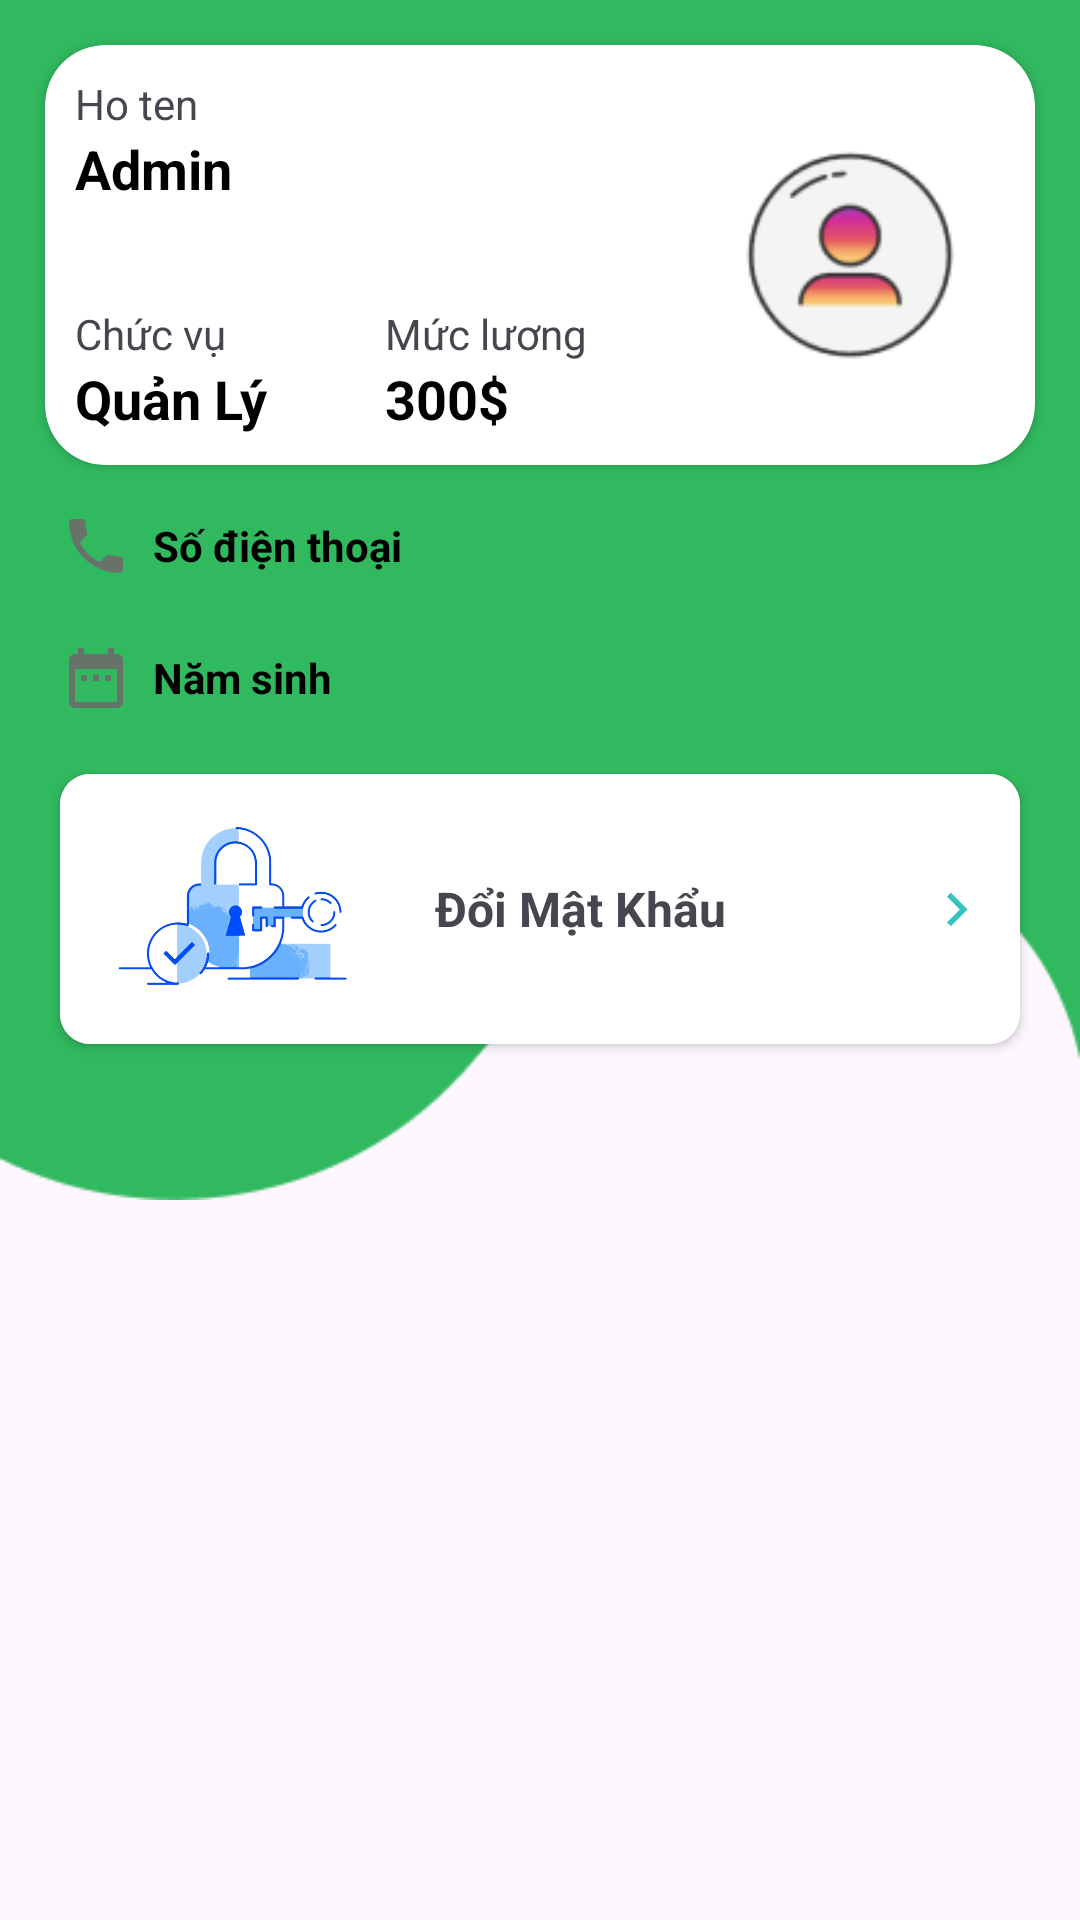

Produce the Android XML layout that renders to this screen, including the resource entries it uses.
<!-- AndroidManifest.xml: application theme Theme.WarehouseManager -->
<!-- res/layout/fragment_thong_tin_ca_nhan.xml -->
<?xml version="1.0" encoding="utf-8"?>
<FrameLayout xmlns:android="http://schemas.android.com/apk/res/android"
    xmlns:tools="http://schemas.android.com/tools"
    android:layout_width="match_parent"
    android:layout_height="match_parent"
    xmlns:app="http://schemas.android.com/apk/res-auto"
    tools:context=".Fragment.ThongTinCaNhanFragment">
    <LinearLayout
        android:layout_width="match_parent"
        android:layout_height="400dp"
        android:background="@drawable/background_fragment"
        android:orientation="vertical"
        >

    </LinearLayout>
    <LinearLayout
        android:layout_width="match_parent"
        android:layout_height="match_parent"
        android:orientation="vertical"
        android:layout_margin="10dp"
        >
        <androidx.cardview.widget.CardView
            android:layout_width="match_parent"
            android:layout_height="wrap_content"
            android:background="@drawable/rectangle_8126"
            app:cardCornerRadius="20dp"
            android:layout_margin="5dp"
            >
            <LinearLayout
                android:layout_width="match_parent"
                android:layout_height="wrap_content"
                android:orientation="horizontal"
                android:padding="10dp"
                >
                <LinearLayout
                    android:layout_width="0dp"
                    android:layout_height="match_parent"
                    android:layout_weight="1"
                    android:orientation="vertical"
                    >
                    <TextView
                        android:layout_width="wrap_content"
                        android:layout_height="wrap_content"
                        android:text="Ho ten"/>
                    <TextView
                        android:id="@+id/profile_hoTen"
                        android:layout_width="wrap_content"
                        android:layout_height="wrap_content"
                        android:text="Admin"
                        android:textStyle="bold"
                        android:textColor="#000000"
                        android:textSize="18dp"/>
                    <LinearLayout
                        android:layout_width="match_parent"
                        android:layout_height="match_parent"
                        android:orientation="horizontal"
                        android:layout_marginTop="10dp"
                        android:gravity="bottom"
                        >
                        <LinearLayout
                            android:layout_width="0dp"
                            android:layout_height="wrap_content"
                            android:layout_weight="1"
                            android:orientation="vertical"

                            >
                            <TextView
                                android:layout_width="wrap_content"
                                android:layout_height="wrap_content"
                                android:text="Chức vụ"/>
                            <TextView
                                android:id="@+id/profile_chucVu"
                                android:layout_width="wrap_content"
                                android:layout_height="wrap_content"
                                android:text="Quản Lý"
                                android:textStyle="bold"
                                android:textColor="#000000"
                                android:textSize="18dp"/>
                        </LinearLayout>
                        <LinearLayout
                            android:layout_width="0dp"
                            android:layout_height="wrap_content"
                            android:layout_weight="1"
                            android:orientation="vertical"
                            android:gravity="left"
                            >
                            <TextView
                                android:layout_width="wrap_content"
                                android:layout_height="wrap_content"
                                android:text="Mức lương"/>
                            <TextView
                                android:id="@+id/profile_mucLuong"
                                android:layout_width="wrap_content"
                                android:layout_height="wrap_content"
                                android:text="300$"
                                android:textStyle="bold"
                                android:textColor="#000000"
                                android:textSize="18dp"/>
                        </LinearLayout>
                    </LinearLayout>
                </LinearLayout>

                <ImageView
                    android:layout_width="0dp"
                    android:layout_height="wrap_content"
                    android:layout_weight="0.5"
                    android:src="@drawable/image_22" />
            </LinearLayout>
        </androidx.cardview.widget.CardView>

        <LinearLayout
            android:layout_width="match_parent"
            android:layout_height="wrap_content"
            android:orientation="horizontal"
            android:layout_margin="10dp"
            >
            <ImageView
                android:layout_width="wrap_content"
                android:layout_height="match_parent"
                android:src="@drawable/baseline_phone_24"/>
            <TextView
                android:layout_width="match_parent"
                android:layout_height="match_parent"
                android:textStyle="bold"
                android:text="Số điện thoại"
                android:gravity="center_vertical"
                android:id="@+id/profile_soDT"
                android:textColor="#000000"
                android:layout_marginLeft="7dp"/>
        </LinearLayout>

        <LinearLayout
            android:layout_width="match_parent"
            android:layout_height="wrap_content"
            android:orientation="horizontal"
            android:layout_margin="10dp"
            >
            <ImageView
                android:layout_width="wrap_content"
                android:layout_height="match_parent"
                android:src="@drawable/baseline_date_range_24"/>
            <TextView
                android:layout_width="match_parent"
                android:layout_height="match_parent"
                android:textStyle="bold"
                android:text="Năm sinh"
                android:gravity="center_vertical"
                android:textColor="#000000"
                android:id="@+id/profile_namSinh"
                android:layout_marginLeft="7dp"/>
        </LinearLayout>
        <androidx.cardview.widget.CardView
            android:layout_width="match_parent"
            android:layout_height="wrap_content"
            app:cardCornerRadius="10dp"
            android:layout_margin="10dp">
            <LinearLayout
                android:layout_width="match_parent"
                android:layout_height="match_parent"
                android:orientation="horizontal"
                android:background="#fff"
                android:padding="5dp"
                >
                <ImageView
                    android:layout_width="100dp"
                    android:layout_height="70dp"
                    android:src="@drawable/change_password"
                    android:layout_margin="5dp"
                   />
                <TextView
                    android:layout_width="0dp"
                    android:layout_height="match_parent"
                    android:layout_weight="1"
                    android:text="Đổi Mật Khẩu"
                    android:gravity="center_vertical"
                    android:layout_margin="10dp"
                    android:textSize="16dp"
                    android:textStyle="bold"
                    />
                <ImageView
                    android:layout_width="0dp"
                    android:layout_height="match_parent"
                    android:layout_weight="0.15"
                    android:src="@drawable/baseline_navigate_next_24"
                    android:layout_margin="5dp"
                    android:id="@+id/profile_doiMK"/>
            </LinearLayout>
        </androidx.cardview.widget.CardView>
    </LinearLayout>


</FrameLayout>
<!-- resources referenced by this layout -->
<resources>
  <!-- drawable background_fragment: png bitmap (drawable, 4079 bytes) -->
  <!-- drawable baseline_date_range_24 (drawable) -->
  <vector android:height="24dp" android:tint="#67726B"
      android:viewportHeight="24" android:viewportWidth="24"
      android:width="24dp" xmlns:android="http://schemas.android.com/apk/res/android">
      <path android:fillColor="@android:color/white" android:pathData="M9,11L7,11v2h2v-2zM13,11h-2v2h2v-2zM17,11h-2v2h2v-2zM19,4h-1L18,2h-2v2L8,4L8,2L6,2v2L5,4c-1.11,0 -1.99,0.9 -1.99,2L3,20c0,1.1 0.89,2 2,2h14c1.1,0 2,-0.9 2,-2L21,6c0,-1.1 -0.9,-2 -2,-2zM19,20L5,20L5,9h14v11z"/>
  </vector>
  <!-- drawable baseline_navigate_next_24 (drawable) -->
  <vector android:autoMirrored="true" android:height="24dp"
      android:tint="#35C2C1" android:viewportHeight="24"
      android:viewportWidth="24" android:width="24dp" xmlns:android="http://schemas.android.com/apk/res/android">
      <path android:fillColor="@android:color/white" android:pathData="M10,6L8.59,7.41 13.17,12l-4.58,4.59L10,18l6,-6z"/>
  </vector>
  <!-- drawable baseline_phone_24 (drawable) -->
  <vector android:height="24dp" android:tint="#67726B"
      android:viewportHeight="24" android:viewportWidth="24"
      android:width="24dp" xmlns:android="http://schemas.android.com/apk/res/android">
      <path android:fillColor="@android:color/white" android:pathData="M6.62,10.79c1.44,2.83 3.76,5.14 6.59,6.59l2.2,-2.2c0.27,-0.27 0.67,-0.36 1.02,-0.24 1.12,0.37 2.33,0.57 3.57,0.57 0.55,0 1,0.45 1,1V20c0,0.55 -0.45,1 -1,1 -9.39,0 -17,-7.61 -17,-17 0,-0.55 0.45,-1 1,-1h3.5c0.55,0 1,0.45 1,1 0,1.25 0.2,2.45 0.57,3.57 0.11,0.35 0.03,0.74 -0.25,1.02l-2.2,2.2z"/>
  </vector>
  <!-- drawable change_password: png bitmap (drawable, 87724 bytes) -->
  <!-- drawable image_22: png bitmap (drawable, 5069 bytes) -->
  <!-- drawable rectangle_8126: png bitmap (drawable, 28752 bytes) -->
  <style name="Theme.WarehouseManager" parent="Base.Theme.WarehouseManager" />
  <style name="Base.Theme.WarehouseManager" parent="Theme.Material3.DayNight.NoActionBar">
          
          
      </style>
</resources>
